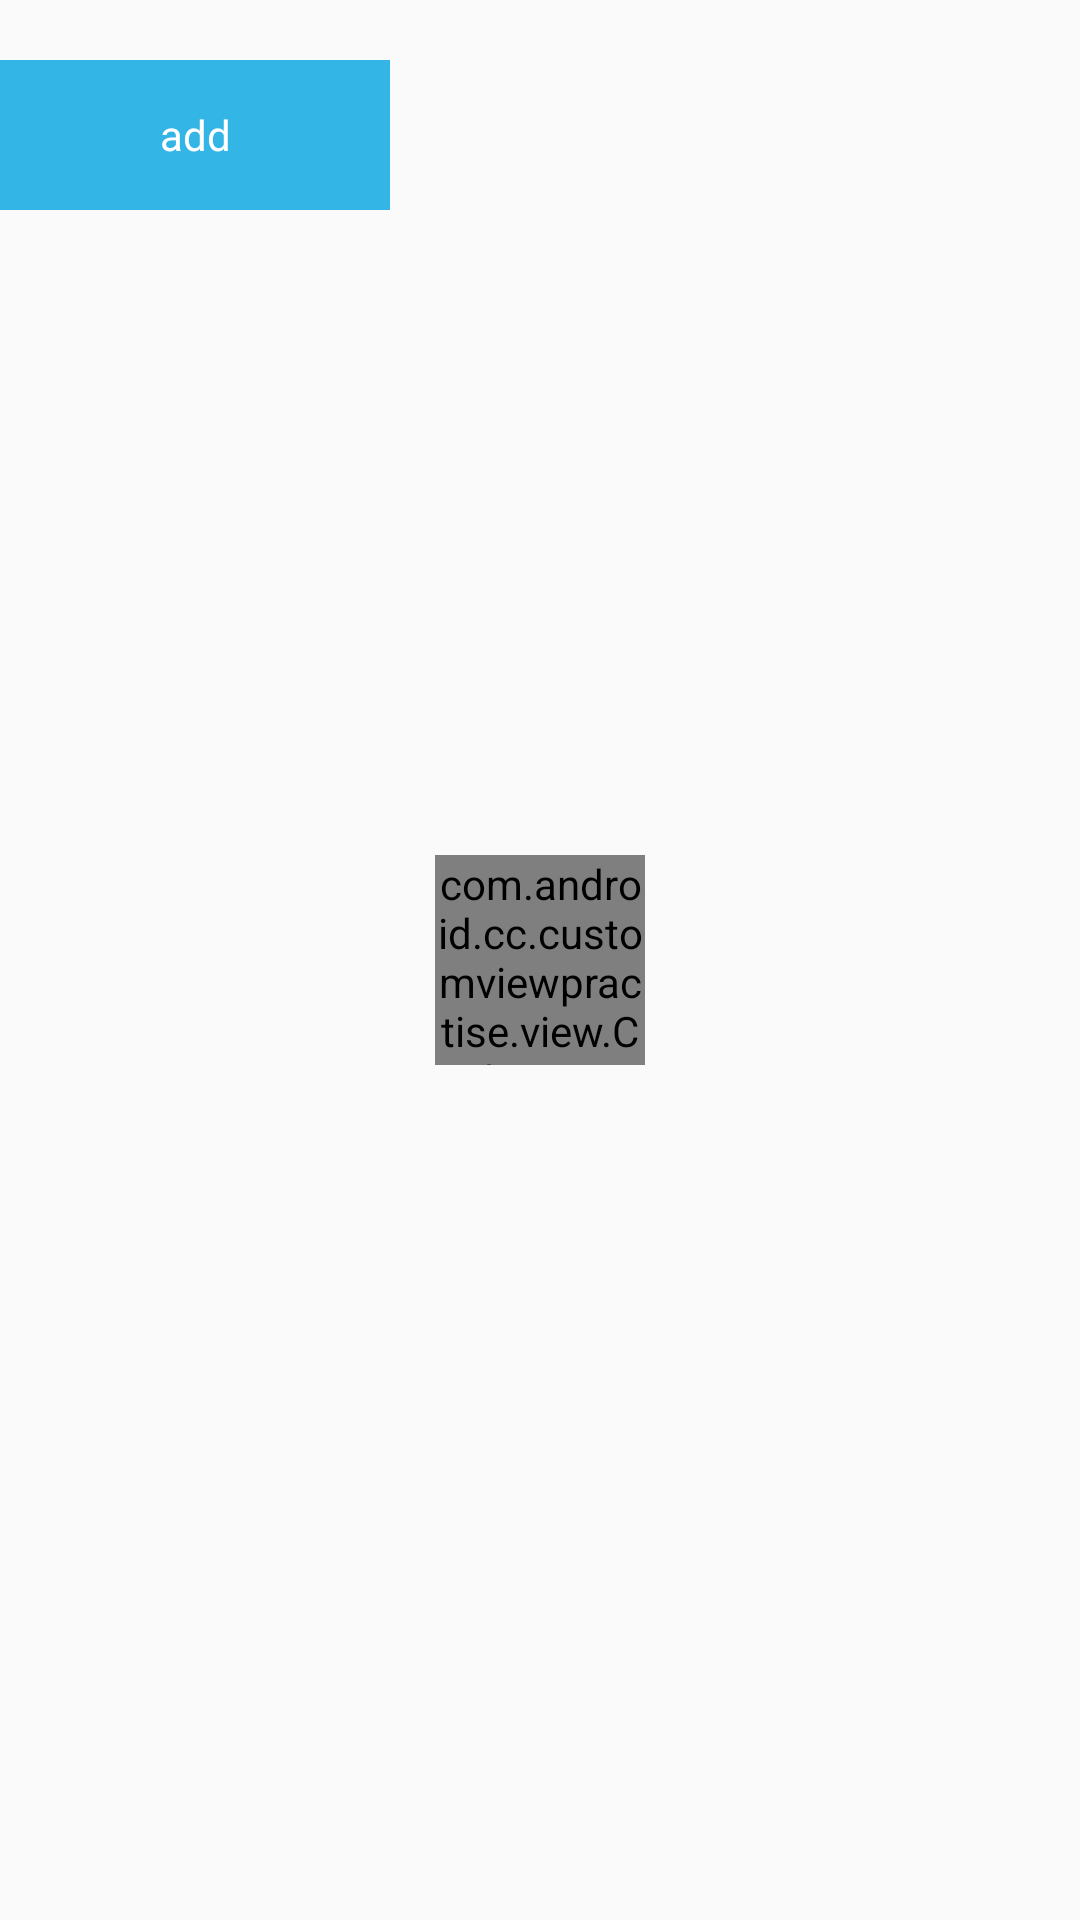

This screen was rendered from an Android layout file. Write that file and the resources it references.
<!-- AndroidManifest.xml: application theme AppTheme -->
<!-- res/layout/content_circle_num.xml -->
<?xml version="1.0" encoding="utf-8"?>
<RelativeLayout xmlns:android="http://schemas.android.com/apk/res/android"
    xmlns:app="http://schemas.android.com/apk/res-auto"
    xmlns:tools="http://schemas.android.com/tools"
    android:id="@+id/content_circle_num"
    android:layout_width="match_parent"
    android:layout_height="match_parent"
    app:layout_behavior="@string/appbar_scrolling_view_behavior"
    tools:context="com.android.cc.customviewpractise.activity.CircleNumActivity"
    tools:showIn="@layout/activity_circle_num">

    <com.android.cc.customviewpractise.view.CircleNumView
        android:id="@+id/view_circle_num"
        android:layout_width="70dp"
        android:layout_height="70dp"
        app:iconResId="@drawable/shopcar"
        android:layout_centerInParent="true"/>

    <TextView
        android:id="@+id/tv_add"
        style="@style/CommonTvStyle"
        android:text="add" />
</RelativeLayout>
<!-- res/layout/activity_circle_num.xml (included above) -->
<?xml version="1.0" encoding="utf-8"?>
<android.support.design.widget.CoordinatorLayout xmlns:android="http://schemas.android.com/apk/res/android"
    xmlns:tools="http://schemas.android.com/tools"
    android:layout_width="match_parent"
    android:layout_height="match_parent"
    android:fitsSystemWindows="true"
    tools:context="com.android.cc.customviewpractise.activity.CircleNumActivity">

   <include layout="@layout/layout_toolbar" />

    <include layout="@layout/content_circle_num" />


</android.support.design.widget.CoordinatorLayout>
<!-- res/layout/layout_toolbar.xml (included above) -->
<?xml version="1.0" encoding="utf-8"?>
<merge xmlns:android="http://schemas.android.com/apk/res/android"
    xmlns:app="http://schemas.android.com/apk/res-auto">
    <android.support.design.widget.AppBarLayout
        android:layout_width="match_parent"
        android:layout_height="wrap_content"
        android:theme="@style/AppTheme.AppBarOverlay">

        <android.support.v7.widget.Toolbar
            android:id="@+id/toolbar"
            android:layout_width="match_parent"
            android:layout_height="?attr/actionBarSize"
            android:background="?attr/colorPrimary"
            app:popupTheme="@style/AppTheme.PopupOverlay" />

    </android.support.design.widget.AppBarLayout>
</merge>
<!-- resources referenced by this layout -->
<resources>
  <!-- drawable shopcar: png bitmap (drawable, 1932 bytes) -->
  <style name="AppTheme.AppBarOverlay" parent="ThemeOverlay.AppCompat.Dark.ActionBar" />
  <style name="AppTheme.PopupOverlay" parent="ThemeOverlay.AppCompat.Light" />
  <style name="CommonTvStyle">
          <item name="android:layout_marginTop">20dp</item>
         <item name="android:layout_width">130dp</item>
          <item name="android:layout_height">50dp</item>
          <item name="android:gravity">center</item>
          <item name="android:layout_gravity">center</item>
          <item name="android:background">@android:color/holo_blue_light</item>
          <item name="android:textColor">@color/white</item>
      </style>
  <style name="AppTheme" parent="Theme.AppCompat.Light.DarkActionBar">
          
          <item name="colorPrimary">@color/colorPrimary</item>
          <item name="colorPrimaryDark">@color/colorPrimaryDark</item>
          <item name="colorAccent">@color/colorAccent</item>
      </style>
  <color name="white">#ffffff</color>
  <color name="colorPrimary">#3F51B5</color>
  <color name="colorPrimaryDark">#303F9F</color>
  <color name="colorAccent">#FF4081</color>
</resources>
